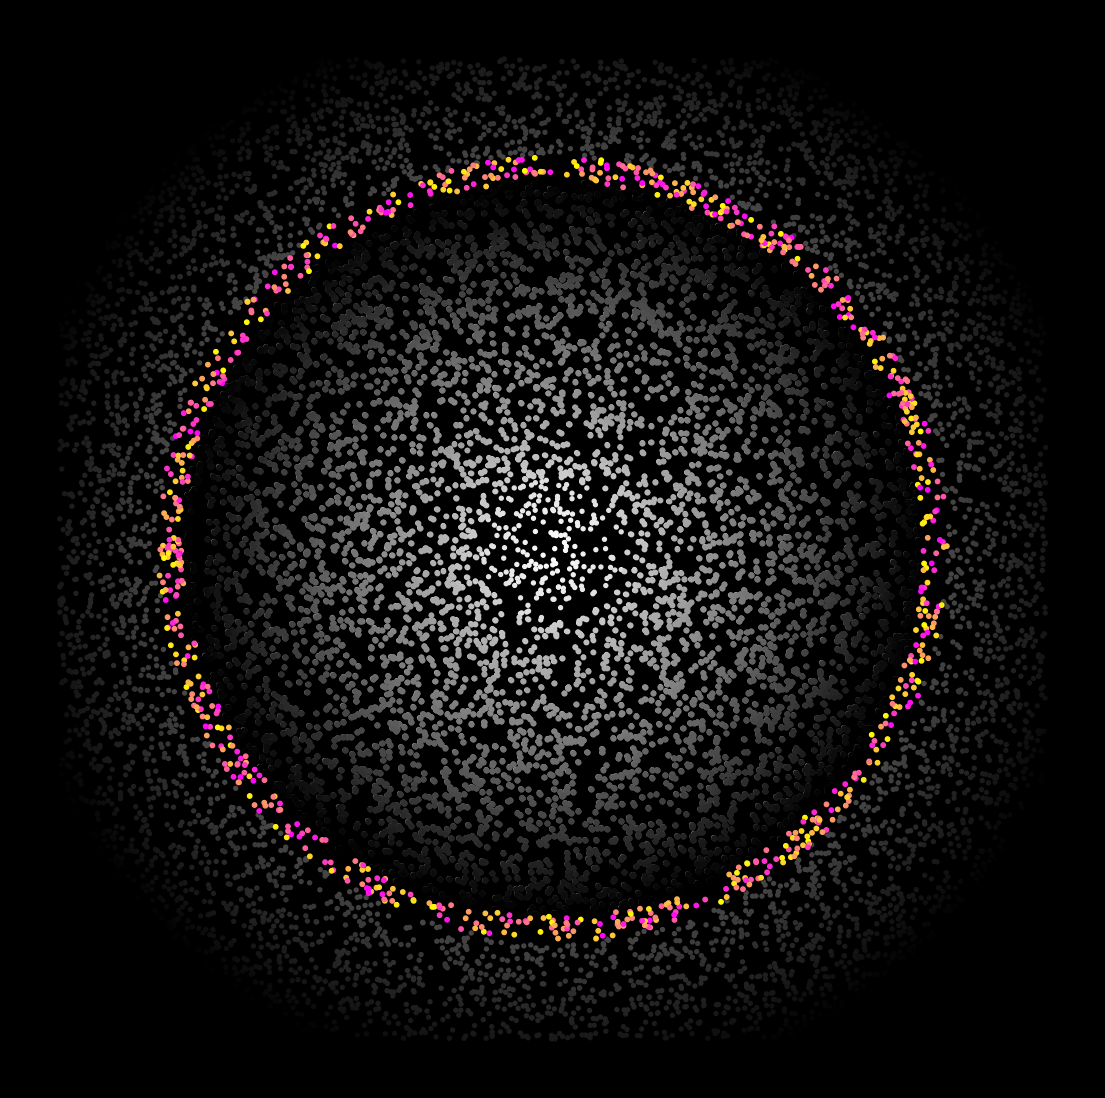

The matplotlib source for this figure: (Note: this script raises an exception after producing the figure.)
import matplotlib.pylab as plt
import numpy as np
import pandas as pd
from matplotlib import cm
from scipy.stats import norm
import seaborn as sns
from math import cos, sin,log,tan,gamma,pi,exp,sqrt,cosh,sinh,tanh
from cmath import exp as cexp, log as clog
from mpl_toolkits.mplot3d import Axes3D

p = plt.figure(figsize=(14,14),facecolor='black',dpi=400)
p = plt.axis('off')
N = 14000
X,Y = np.random.uniform(-1,1,N),np.random.uniform(-1,1,N)
color = [sqrt(X[i]**2+Y[i]**2)*0.9 for i in range(N)]
plt.scatter(X,Y,color=plt.cm.binary(color),s=8)

for z in np.linspace(0.2,1) :
    b = [sqrt(X[i]**2+Y[i]**2)<0.8*z and sqrt(X[i]**2+Y[i]**2)>0.74*z for i in range(N) ]
    plt.scatter(X[b],Y[b],s=10,color=plt.cm.binary(z))

b = [sqrt(X[i]**2+Y[i]**2)<0.8 and sqrt(X[i]**2+Y[i]**2)>0.75 for i in range(N) ]
plt.scatter(X[b],Y[b],s=10,color=plt.cm.spring(np.random.uniform(0,1,sum(b))))
p = plt.savefig(f'C:/Users/<user>/Pictures/RandomPlots/04032020.PNG',facecolor='black')